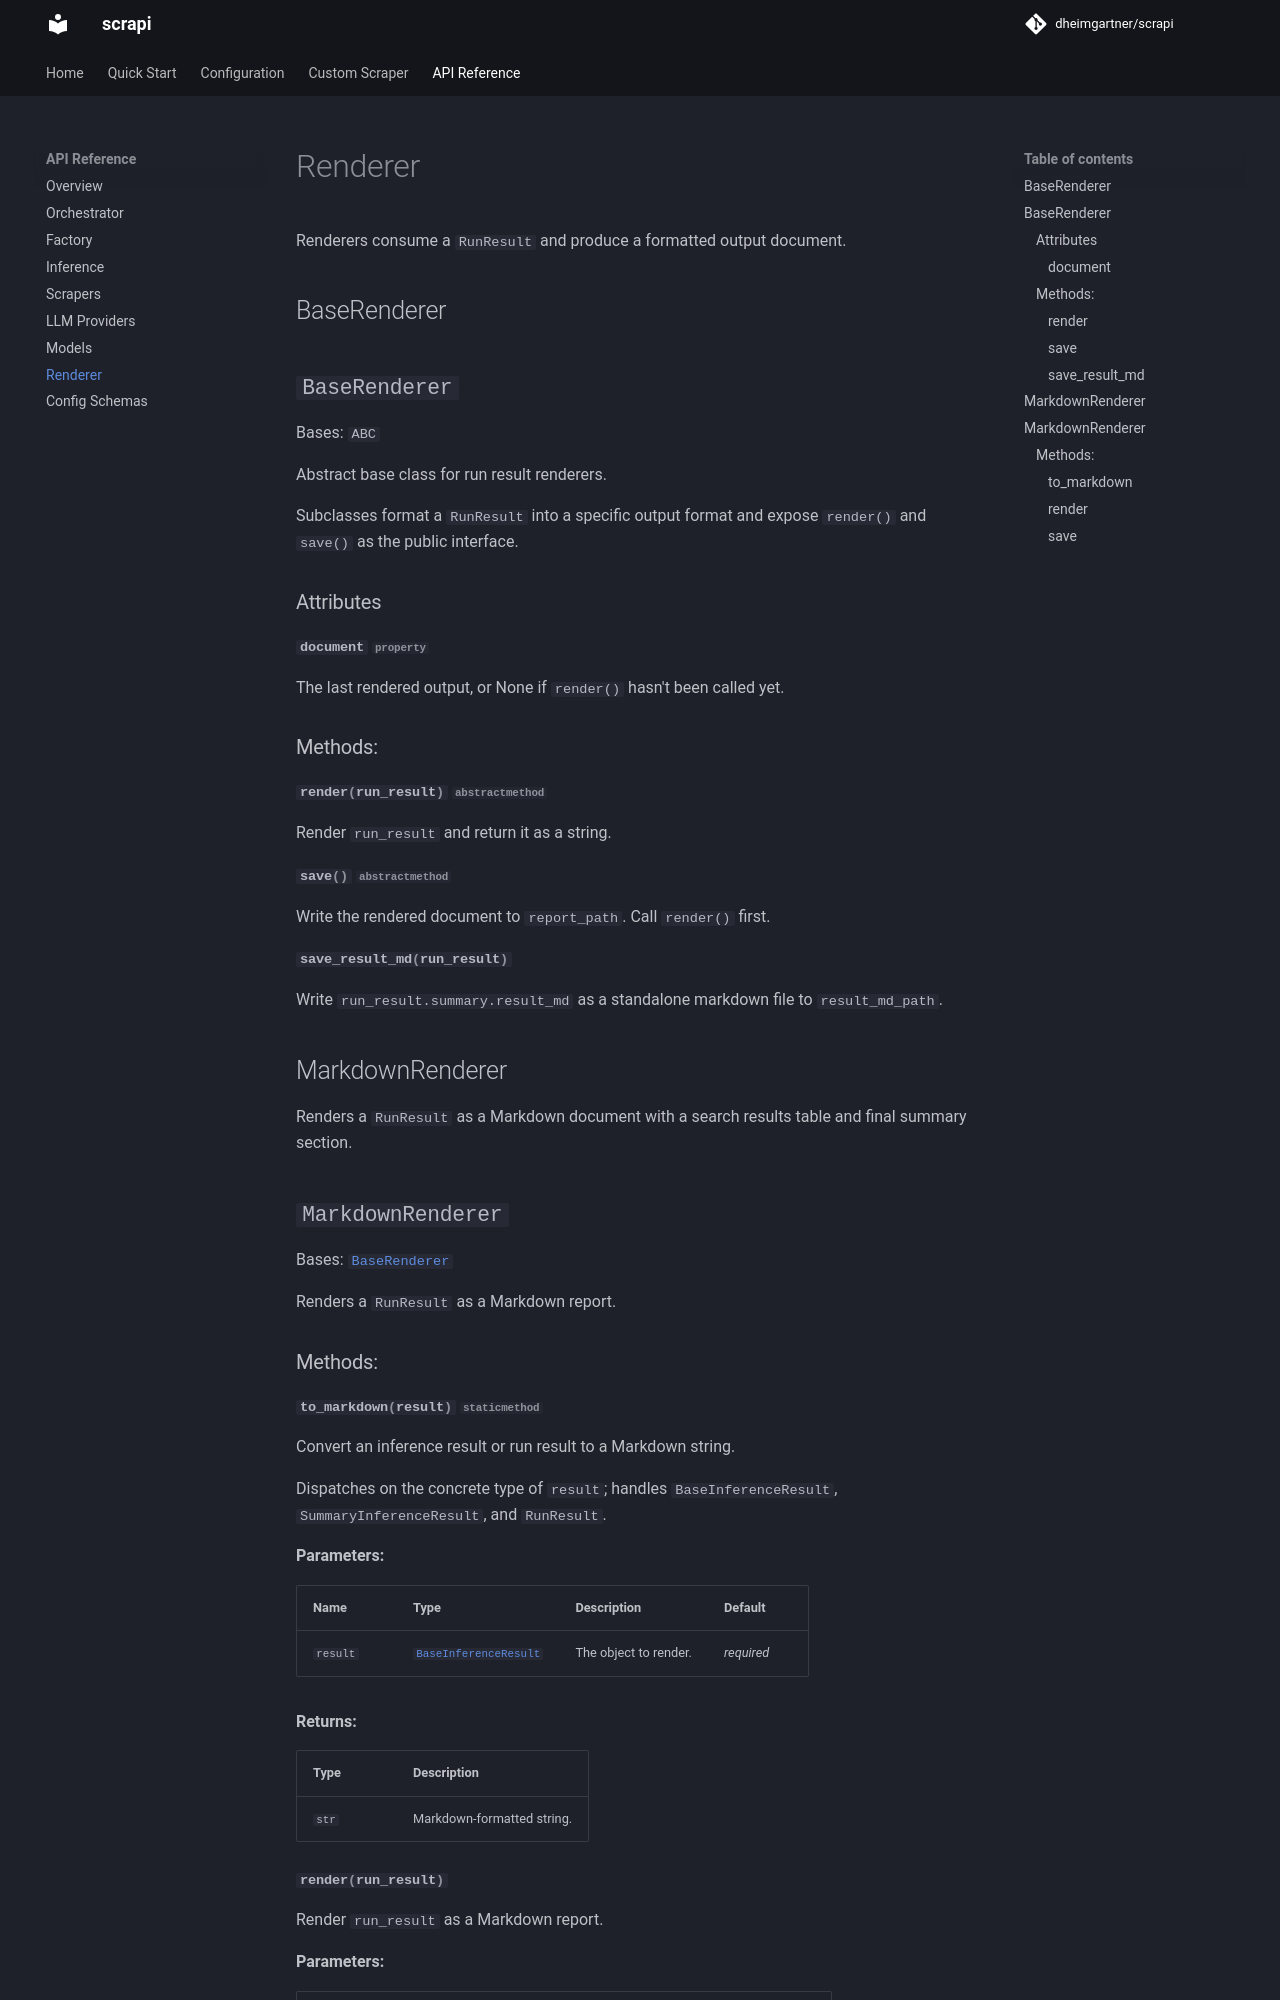

repository: dheimgartner/scrapi · page: api/renderer/index.html · generator: mkdocs

# Renderer

Renderers consume a `RunResult` and produce a formatted output document.

## BaseRenderer

::: scrapi.renderer.base.BaseRenderer

## MarkdownRenderer

Renders a `RunResult` as a Markdown document with a search results table and f
